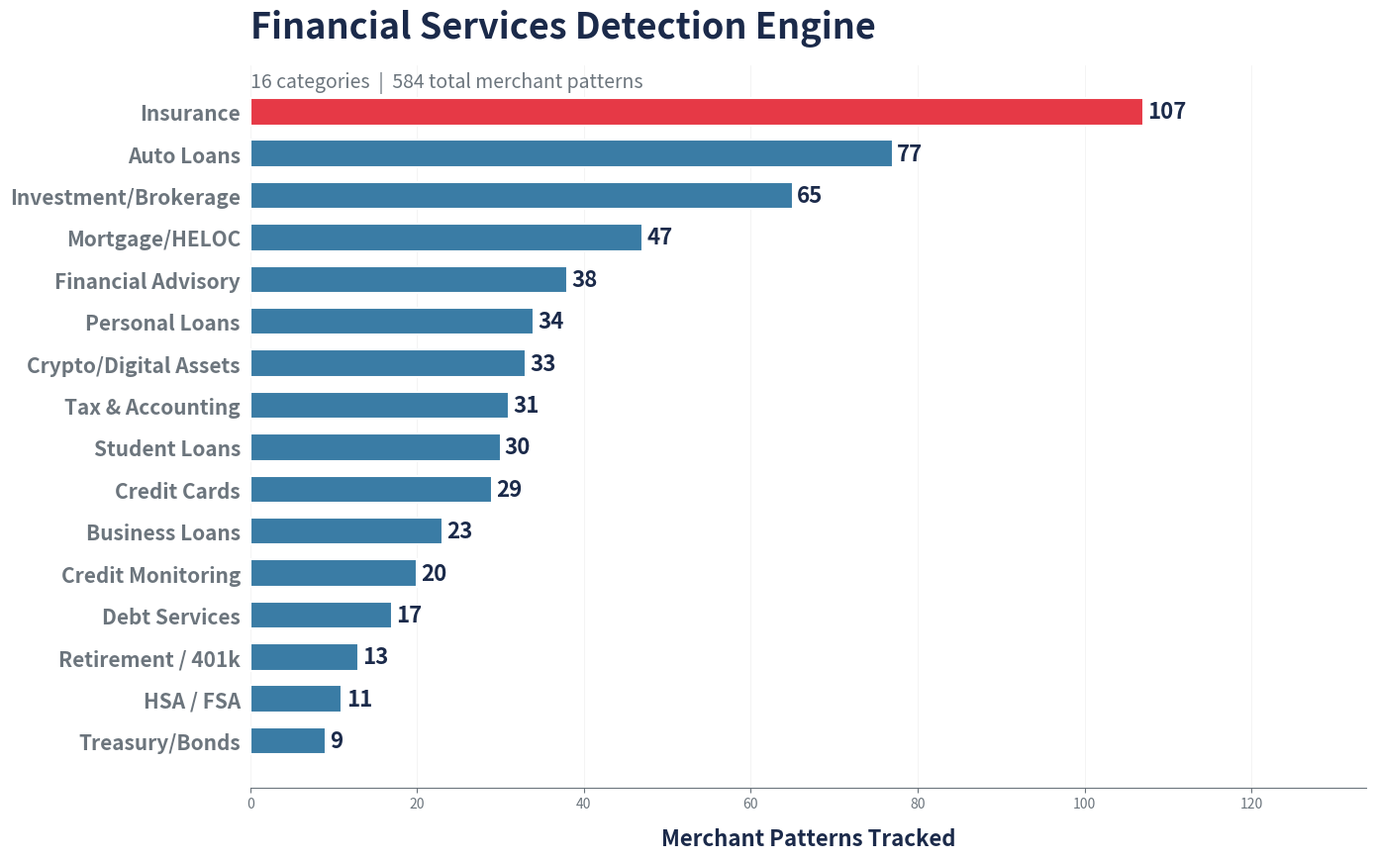

Write Python code to recreate this figure.
# ===========================================================================
# CELL 1: CONFIGURATION - Financial Services Patterns
# ===========================================================================

FINANCIAL_SERVICES_PATTERNS = {
    'Auto Loans': [
        # OEM captive finance — full + heavy truncations
        'TOYOTA MOTOR CREDIT', 'TOYOTA FINANCIAL', 'TOYOTA FIN', 'TOYOTA MTR CR', 'TMCC',
        'VW CREDIT', 'VOLKSWAGEN CREDIT', 'VW CR',
        'FORD MOTOR CREDIT', 'FORD CREDIT', 'FORD MTR CR', 'FMCC',
        'GM FINANCIAL', 'GM FIN', 'GMAC',
        'HONDA FINANCE', 'HONDA FINANCIAL', 'HONDA FIN', 'AMERICAN HONDA FIN',
        'NISSAN MOTOR ACCEPTANCE', 'NISSAN FINANCIAL', 'NISSAN MTR ACCEPT', 'NMAC',
        'ALLY AUTO', 'ALLY FINANCIAL AUTO',
        'CAPITAL ONE AUTO', 'CAP ONE AUTO',
        'CHASE AUTO FINANCE', 'CHASE AUTO', 'CHASE AUTO FIN',
        'SANTANDER CONSUMER', 'SANTANDER CONS USA', 'CHRYSLER CAP', 'CCAP',
        'HYUNDAI MOTOR FINANCE', 'HYUNDAI MTR FIN', 'HYUNDAI CAPITAL',
        'KIA MOTORS FINANCE', 'KIA MTR FIN', 'KIA FINANCE',
        'SUBARU MOTOR FINANCE', 'SUBARU FIN',
        'MAZDA FINANCIAL', 'MAZDA FIN', 'MAZDA CAPITAL', 'TFS MAZDA',
        'BMW FINANCIAL', 'BMW FIN', 'BMW FINANCIAL SVCS',
        'MERCEDES-BENZ FINANCIAL', 'MERCEDES BENZ FIN', 'MB FINANCIAL SVCS', 'MBFS',
        'TESLA FINANCE', 'TESLA FIN', 'TESLA AUTO',
        'LEXUS FINANCIAL', 'LEXUS FIN',
        'ACURA FINANCIAL', 'ACURA FIN',
        'INFINITI FINANCIAL', 'INFINITI FIN',
        'AUDI FINANCIAL', 'AUDI FIN',
        'PORSCHE FINANCIAL', 'PORSCHE FIN',
        # Non-captive auto lenders
        'CARMAX AUTO FINANCE', 'CARMAX FIN', 'CAF AUTO',
        'WESTLAKE FINANCIAL', 'WESTLAKE FIN',
        'CREDIT ACCEPTANCE',
        'EXETER FINANCE',
        'GLOBAL LENDING',
        'BRIDGECREST',
        'AMERICAN CREDIT ACCEPTANCE',
        'WORLD OMNI FINANCIAL',
    ],

    'Investment/Brokerage': [
        # Wirehouses
        'MORGAN STANLEY CLIENT', 'MORGAN STANLEY BROKERAGE', 'MORGAN STANLEY',
        'RAYMOND JAMES ASSOC', 'RAYMOND JAMES & ASSOC', 'RAYMOND JAMES',
        'MERRILL LYNCH', 'MERRILL EDGE', 'MERRILL',
        'WELLS FARGO ADVISORS', 'WELLS FARGO CLEARING',
        # Brokerages (full + collapsed)
        'CHARLES SCHWAB', 'SCHWAB BROKERAGE', 'SCHWAB & CO', 'SCHWAB CLIENT', 'SCHWAB',
        'FIDELITY INVESTMENTS', 'FIDELITY BROKERAGE', 'FIDELITY NETBENEFITS', 'FIDELITY',
        'VANGUARD BROKERAGE', 'VANGUARD GROUP', 'VANGUARD',
        'E*TRADE', 'ETRADE', 'E TRADE', 'ETRADE SECURITIES',
        'TD AMERITRADE', 'AMERITRADE',
        'RBC CAPITAL MARKETS', 'RBC WEALTH',
        'LPL FINANCIAL', 'LPL FIN',
        'EDWARD JONES INVESTMENTS',
        # Robo-advisors
        'BETTERMENT LLC', 'BETTERMENT', 'BETTERMENT HOLDINGS',
        'WEALTHFRONT BROKERAGE', 'WEALTHFRONT',
        'ACORNS SECURITIES', 'ACORNS INVESTMENT', 'ACORNS',
        'STASH INVEST', 'STASH FINANCIAL',
        'M1 FINANCE', 'M1 HOLDINGS',
        # Retail brokers
        'ROBINHOOD SECURITIES', 'ROBINHOOD MARKETS',
        'WEBULL CORPORATION', 'WEBULL FINANCIAL', 'WEBULL',
        'INTERACTIVE BROKERS', 'IBKR',
        'TASTYTRADE', 'TASTYWORKS',
        'PUBLIC HOLDINGS', 'PUBLIC INVEST',
        # Mutual fund / advisor families
        'T ROWE PRICE', 'T. ROWE PRICE', 'TROWE PRICE',
        'AMERICAN FUNDS',
        'FRANKLIN TEMPLETON',
        'BLACKROCK', 'ISHARES',
        'DODGE & COX',
    ],

    'Treasury/Bonds': [
        'TREASURY DIRECT', 'TREASURYDIRECT', 'TREAS DIR',
        'US TREASURY', 'U S TREASURY',
        'I BOND', 'EE BOND',
        'FED RESERVE', 'FEDERAL RESERVE',
    ],

    'Mortgage/HELOC': [
        'ROCKET MORTGAGE', 'ROCKET MTG', 'QUICKEN LOANS', 'QUICKEN MTG',
        'PENNYMAC LOAN', 'PENNYMAC CORP', 'PENNYMAC',
        'FREEDOM MORTGAGE', 'FREEDOM MTG',
        'MR COOPER MORTGAGE', 'MR COOPER', 'MR COOPER MTG',
        'CALIBER HOME LOANS', 'CALIBER HOMES',
        'OCWEN LOAN', 'OCWEN FINANCIAL',
        'NEWREZ LLC', 'NEWREZ MTG', 'NEWREZ',
        'FLAGSTAR BANK MORTGAGE', 'FLAGSTAR MTG',
        'LAKEVIEW LOAN', 'LAKEVIEW MTG',
        'CARRINGTON MORTGAGE', 'CARRINGTON MTG',
        'GUILD MORTGAGE', 'GUILD MTG',
        'UNITED WHOLESALE MORTGAGE', 'UWM',
        'LOAN DEPOT', 'LOANDEPOT', 'LDEPOT',
        'BETTER COM', 'BETTER.COM', 'BETTER MORTGAGE',
        'WELLS FARGO HOME MTG', 'WELLS FARGO HOME LOANS',
        'CHASE HOME LENDING', 'CHASE HOME MTG',
        'CITIMORTGAGE', 'CITI HOME LOANS',
        'BANK OF AMERICA HOME LOANS',
        'AMERIHOME MORTGAGE',
        'NATIONSTAR MORTGAGE', 'NATIONSTAR',
        'BAYVIEW LOAN',
        'PHH MORTGAGE',
    ],

    'Personal Loans': [
        'SOFI LENDING', 'SOFI LOAN', 'SOFI PERSONAL', 'SOFI BANK',
        'LENDING CLUB CORP', 'LENDING CLUB', 'LC PERSONAL',
        'PROSPER FUNDING', 'PROSPER MARKETPLACE',
        'UPSTART NETWORK', 'UPSTART HOLDINGS', 'UPSTART',
        'MARCUS BY GOLDMAN', 'MARCUS PERSONAL', 'MARCUS GOLDMAN', 'MARCUS LOAN',
        'DISCOVER PERSONAL LOANS', 'DISCOVER PERS LOANS',
        'LIGHTSTREAM', 'TRUIST LIGHTSTREAM',
        'PAYOFF INC', 'HAPPY MONEY',
        'BEST EGG', 'BEST EGG LOAN', 'MARLETTE FUNDING',
        'AVANT', 'AVANT INC',
        'ONEMAIN FINANCIAL', 'ONE MAIN', 'ONEMAIN',
        'OPORTUN',
        'LENDINGPOINT',
        'UPGRADE INC', 'UPGRADE LENDING',
    ],

    'Credit Cards': [
        # Amex
        'AMEX EPAYMENT', 'AMEX EPMT', 'AMERICAN EXPRESS PAYMENT',
        'AMERICAN EXPRESS AUTOPAY', 'AMERICAN EXPRESS', 'AMEX',
        # Discover
        'DISCOVER CARD PAYMENT', 'DISCOVER E-PAYMENT', 'DISCOVER PMT',
        # Capital One
        'CAPITAL ONE CREDIT CARD', 'CAPITAL ONE CC PAYMENT', 'CAPITAL ONE CC',
        'CAP ONE CC',
        # Citi
        'CITI CARD PAYMENT', 'CITICARDS PAYMENT', 'CITICARDS CBNA',
        # Barclays
        'BARCLAYS CREDIT CARD', 'BARCLAYCARD PAYMENT', 'BARCLAYCARD',
        'BARCLAYS',
        # Synchrony
        'SYNCHRONY BANK PAYMENT', 'SYNCHRONY CREDIT', 'SYNCB',
        # Chase cards
        'CHASE CARD SERVICES', 'CHASE CREDIT CARD PAYMENT', 'CHASE CC PMT',
        # Other issuers
        'COMENITY BANK', 'COMENITY CAPITAL',
        'BREAD FINANCIAL',
    ],

    'Student Loans': [
        'DEPT OF EDUCATION', 'DEPARTMENT OF EDUCATION', 'US DEPT OF ED',
        'ED FINANCIAL SERVICES', 'EDFINANCIAL', 'EDFIN',
        'NAVIENT CORPORATION', 'NAVIENT PAYMENT', 'NAVIENT',
        'NELNET PAYMENT', 'NELNET LOAN', 'NELNET',
        'GREAT LAKES BORROWER', 'GREAT LAKES HIGHER ED', 'GREAT LAKES',
        'MOHELA LOAN', 'MOHELA',
        'AIDVANTAGE',
        'EARNEST OPERATIONS', 'EARNEST INC',
        'COMMONBOND LENDING', 'COMMONBOND',
        'FEDLOAN SERVICING', 'FEDLOAN', 'FEDERAL LOAN SVCS',
        'SALLIE MAE', 'SALLIE MAE BANK',
        'COLLEGE AVE', 'COLLEGE AVE STUDENT',
        'ASCENT FUNDING',
    ],

    'Business Loans': [
        'SBA LOAN PAYMENT', 'SMALL BUSINESS ADMIN', 'SBA',
        'KABBAGE INC', 'KABBAGE',
        'BLUEVINE CAPITAL', 'BLUEVINE',
        'FUNDBOX INC', 'FUNDBOX',
        'LENDIO FUNDING', 'LENDIO',
        'AMERICAN EXPRESS BUSINESS LOAN', 'AMEX BUSINESS FINANCING', 'AMEX BUS LOAN',
        'PAYPAL WORKING CAPITAL', 'PAYPAL BUSINESS LOAN',
        'SQUARE CAPITAL', 'SQUARE FINANCIAL',
        'ONDECK CAPITAL', 'ONDECK',
        'CREDIBLY', 'NATIONAL FUNDING',
        'BUSINESS LOAN BUILDER',
    ],

    'Insurance': [
        'STATE FARM', 'STATEFARM', 'STATE FARM INS', 'STATE FARM PMT',
        'GEICO', 'GEICO INSURANCE', 'GEICO INS', 'GEICO PMT',
        'PROGRESSIVE INSURANCE', 'PROGRESSIVE CASUALTY', 'PROGRESSIVE INS',
        'PROGRESSIVE', 'PROGRESSIVE POL',
        'ALLSTATE INSURANCE', 'ALLSTATE PAYMENT', 'ALLSTATE INS', 'ALLSTATE',
        'USAA INSURANCE', 'USAA PROPERTY', 'USAA INS', 'USAA P&C',
        'FARMERS INSURANCE', 'FARMERS GROUP', 'FARMERS INS',
        'LIBERTY MUTUAL', 'LIBERTY INSURANCE', 'LIBERTY MUT', 'LIBERTY MUT INS',
        'NATIONWIDE INSURANCE', 'NATIONWIDE MUTUAL', 'NATIONWIDE INS', 'NATIONWIDE',
        'TRAVELERS INSURANCE', 'TRAVELERS INDEMNITY', 'TRAVELERS INS', 'TRAVELERS',
        'AMERICAN FAMILY INSURANCE', 'AMFAM', 'AMFAM INS', 'AMERICAN FAMILY INS',
        'ERIE INSURANCE', 'ERIE INDEMNITY', 'ERIE INS',
        'METLIFE INSURANCE', 'METLIFE PAYMENT', 'METLIFE INS', 'METLIFE',
        'PRUDENTIAL INSURANCE', 'PRUDENTIAL FINANCIAL', 'PRUDENTIAL INS',
        'NEW YORK LIFE', 'NEW YORK LIFE INSURANCE', 'NYL INS', 'NYL',
        'NORTHWESTERN MUTUAL', 'NORTHWESTERN MUTUAL LIFE', 'NW MUTUAL',
        'LINCOLN FINANCIAL', 'LINCOLN NATIONAL', 'LINCOLN BENEFIT',
        'GUARDIAN LIFE', 'GUARDIAN INSURANCE', 'GUARDIAN INS',
        'PRINCIPAL FINANCIAL', 'PRINCIPAL LIFE', 'PRINCIPAL INS',
        'AFLAC', 'AFLAC INSURANCE', 'AFLAC INS',
        'LEMONADE INSURANCE', 'LEMONADE INC', 'LEMONADE',
        'ROOT INSURANCE', 'ROOT INS',
        'HIPPO INSURANCE', 'HIPPO INS',
        'THE HARTFORD', 'HARTFORD FIN', 'HARTFORD INS',
        'THE GENERAL INS', 'THE GENERAL AUTO',
        'MERCURY INSURANCE', 'MERCURY INS',
        'KEMPER INSURANCE', 'KEMPER INS',
        'INFINITY INSURANCE', 'INFINITY INS',
        '21ST CENTURY INS', '21ST CENTURY',
        'ESURANCE',
        'AAA INSURANCE', 'AAA INS',
        'AARP INSURANCE',
        'CIGNA HEALTH', 'CIGNA INS',
        'AETNA HEALTH', 'AETNA INS',
        'BLUE CROSS', 'BLUECROSS', 'BCBS',
        'ANTHEM',
        'UNITED HEALTHCARE', 'UHC',
        'HUMANA', 'HUMANA INS',
        'GENWORTH',
        'MUTUAL OF OMAHA',
    ],

    # 'BNPL/Pay Later' is built dynamically below from UNIVERSAL_ECOSYSTEMS

    'Crypto/Digital Assets': [
        'COINBASE', 'COINBASE INC', 'COINBASE PRO', 'COINBASE.COM', 'COINBASE EXCHANGE',
        'CRYPTO.COM', 'CRYPTO COM',
        'BINANCE', 'BINANCE US', 'BINANCE.US',
        'KRAKEN', 'KRAKEN.COM', 'PAYWARD INC', 'PAYWARD',
        'GEMINI EXCHANGE', 'GEMINI TRUST', 'GEMINI.COM', 'GEMINI',
        'BITPAY', 'BLOCKCHAIN COM', 'BLOCKCHAIN.COM',
        'CASHAPP BITCOIN', 'CASH APP BTC', 'CASHAPP BTC',
        'ROBINHOOD CRYPTO',
        'BLOCKFI', 'BLOCKFI LENDING',
        'CELSIUS NETWORK',
        'NEXO',
        'BITSTAMP',
        'BITTREX',
        'METAMASK',
        'PHANTOM WALLET',
    ],

    'Tax & Accounting': [
        'TURBOTAX', 'INTUIT TURBOTAX', 'INTUIT TAX', 'INTUIT*TURBOTAX',
        'H&R BLOCK', 'H R BLOCK', 'HRB TAX', 'HRBLOCK', 'H AND R BLOCK',
        'JACKSON HEWITT', 'JACKSON HEWITT TAX',
        'LIBERTY TAX', 'LIBERTY TAX SVC',
        'TAX ACT', 'TAXACT',
        'TAXSLAYER', 'FREETAXUSA', 'FREE TAX USA',
        'QUICKBOOKS', 'INTUIT QUICKBOOKS', 'INTUIT QB', 'QB ONLINE',
        'INTUIT PROCONNECT',
        'FRESHBOOKS',
        'XERO ACCOUNTING', 'XERO',
        'WAVE ACCOUNTING',
        'PWC', 'DELOITTE', 'KPMG', 'ERNST YOUNG',
        # Note: short names like 'PWC' kept here; FP guard handles edge cases.
    ],

    'Financial Advisory': [
        'EDWARD JONES', 'EDWARD D JONES', 'EDWARDS JONES',
        'PRIMERICA', 'PRIMERICA FINANCIAL', 'PRIMERICA INC',
        'AMERIPRISE', 'AMERIPRISE FINANCIAL', 'AMERIPRISE FIN',
        'TRANSAMERICA', 'TRANSAMERICA LIFE', 'TRANSAMERICA FIN',
        'MASS MUTUAL', 'MASSMUTUAL', 'MASSMUTUAL FIN',
        'TIAA', 'TIAA-CREF', 'TIAA CREF',
        'JOHN HANCOCK', 'JOHN HANCOCK LIFE', 'JOHN HANCOCK FIN',
        'EMPOWER RETIREMENT', 'EMPOWER', 'EMPOWER FINANCIAL',
        'GREAT-WEST LIFE', 'GREAT WEST LIFE',
        'VOYA', 'VOYA FINANCIAL', 'VOYA FIN',
        'NATIONWIDE FINANCIAL', 'NATIONWIDE INV',
        'AXA EQUITABLE', 'EQUITABLE',
        'WADDELL REED',
        'FISHER INVESTMENTS',
        'STIFEL NICOLAUS',
        'ALLIANZ LIFE',
        'PACIFIC LIFE',
    ],

    'Debt Services': [
        'NATIONAL DEBT RELIEF', 'NATL DEBT RELIEF',
        'FREEDOM DEBT RELIEF', 'FREEDOM DEBT',
        'CREDIT COUNSELING',
        'GREENPATH FINANCIAL', 'GREENPATH',
        'MONEY MANAGEMENT INTL', 'MMI',
        'NFCC',
        'DEBT.COM', 'DEBT COM',
        'CONSOLIDATED CREDIT',
        'ACCREDITED DEBT RELIEF',
        'NEW ERA DEBT',
        'CURADEBT',
        'PACIFIC DEBT',
    ],

    'Credit Monitoring': [
        'EXPERIAN', 'EXPERIAN CREDIT', 'EXPERIAN*',
        'TRANSUNION', 'TRANSUNION CREDIT', 'TRANSUNION INTERAC',
        'EQUIFAX', 'EQUIFAX CREDIT', 'EQUIFAX*',
        'CREDIT KARMA', 'CREDITKARMA',
        'IDENTITY GUARD',
        'LIFELOCK', 'LIFELOCK NORTON', 'NORTON LIFELOCK',
        'MYFICO', 'FICO SCORE',
        'IDENTITYFORCE',
        'PRIVACYGUARD',
        'ZANDER ID THEFT',
    ],

    'Retirement / 401k': [
        'EMPOWER RETIREMENT', 'EMPOWER',
        'FIDELITY 401K', 'FIDELITY NETBENEFITS',
        'VANGUARD 401K', 'VANGUARD RETIREMENT',
        'TROWE PRICE RETIREMENT',
        'ALIGHT SOLUTIONS',
        'TRANSAMERICA RETIREMENT',
        'PRINCIPAL RETIREMENT',
        'VOYA RETIREMENT',
        'ASCENSUS', 'ASCENSUS RETIREMENT',
    ],

    'HSA / FSA': [
        'HSA BANK', 'HSABANK',
        'HEALTH EQUITY', 'HEALTHEQUITY',
        'FIDELITY HSA',
        'OPTUM BANK', 'OPTUM HSA',
        'WAGEWORKS', 'HEALTH SAVINGS',
        'PAYFLEX',
        'WEX HEALTH',
    ],

    # 'Digital Wallets/P2P' is built dynamically below from UNIVERSAL_ECOSYSTEMS

    # NOTE: "Other Banks" removed. Competitor bank detection is handled
    # by section 06 (tag_competitors). This section focuses on financial
    # products/services, not institutions.
}

# ---------------------------------------------------------------------------
# Addressable vs context categories (owner decision 2026-06-14)
# ---------------------------------------------------------------------------
# The "leakage" headline should reflect products the FI can realistically win
# back. Insurance and Tax & Accounting are near-universal and NOT capturable by
# a credit union, so they are reported as context, not headline leakage.
NON_ADDRESSABLE_CATEGORIES = ['Insurance', 'Tax & Accounting']
ADDRESSABLE_CATEGORIES = [c for c in FINANCIAL_SERVICES_PATTERNS
                          if c not in NON_ADDRESSABLE_CATEGORIES]

# ---------------------------------------------------------------------------
# Auto-build BNPL and Wallets/P2P from UNIVERSAL_ECOSYSTEMS (section 06)
# Single source of truth — both sections use the same patterns.
# ---------------------------------------------------------------------------
if 'UNIVERSAL_ECOSYSTEMS' in dir():
    if 'bnpl' in UNIVERSAL_ECOSYSTEMS:
        FINANCIAL_SERVICES_PATTERNS['BNPL/Pay Later'] = \
            UNIVERSAL_ECOSYSTEMS['bnpl'].get('starts_with', [])
    _wallet_p2p = []
    for _eco_key in ('wallets', 'p2p'):
        if _eco_key in UNIVERSAL_ECOSYSTEMS:
            _wallet_p2p.extend(UNIVERSAL_ECOSYSTEMS[_eco_key].get('starts_with', []))
    if _wallet_p2p:
        FINANCIAL_SERVICES_PATTERNS['Digital Wallets/P2P'] = _wallet_p2p

import pandas as pd
import matplotlib.pyplot as plt
import matplotlib.patheffects as pe

config_rows = []
for category, patterns in FINANCIAL_SERVICES_PATTERNS.items():
    config_rows.append({
        'Category': category,
        'Patterns': len(patterns),
    })

config_df = pd.DataFrame(config_rows).sort_values('Patterns', ascending=True)
total_patterns = config_df['Patterns'].sum()

# --- Conference-grade visual ---
fig, ax = plt.subplots(figsize=(14, max(7, len(config_df) * 0.55)))

_DARK = '#1B2A4A'
_ACCENT = '#E63946'
_MUTED = '#6C757D'
_BG = '#F8F9FA'

bar_colors = [_ACCENT if v == config_df['Patterns'].max() else '#3A7CA5' for v in config_df['Patterns']]

bars = ax.barh(range(len(config_df)), config_df['Patterns'],
               color=bar_colors, edgecolor='white', linewidth=1.5, height=0.65, zorder=3)

for i, (_, row) in enumerate(config_df.iterrows()):
    ax.text(row['Patterns'] + 0.5, i, f"{row['Patterns']}",
            fontsize=16, fontweight='bold', color=_DARK, va='center')

ax.set_yticks(range(len(config_df)))
ax.set_yticklabels(config_df['Category'], fontsize=15, fontweight='bold', color=_DARK)
ax.set_xlabel('Merchant Patterns Tracked', fontsize=16, fontweight='bold', color=_DARK, labelpad=12)

ax.set_xlim(0, config_df['Patterns'].max() * 1.25)
ax.spines['top'].set_visible(False)
ax.spines['right'].set_visible(False)
ax.spines['left'].set_visible(False)
ax.spines['bottom'].set_color(_MUTED)
ax.tick_params(left=False, bottom=True, colors=_MUTED)
ax.xaxis.grid(True, color='#E0E0E0', linewidth=0.5, alpha=0.5)
ax.set_axisbelow(True)

ax.set_title('Financial Services Detection Engine',
             fontsize=26, fontweight='bold', color=_DARK, pad=20, loc='left')
ax.text(0.0, 0.97,
        f"{len(config_df)} categories  |  {total_patterns} total merchant patterns",
        transform=ax.transAxes, fontsize=14, color=_MUTED, style='italic')

plt.tight_layout()
plt.show()
